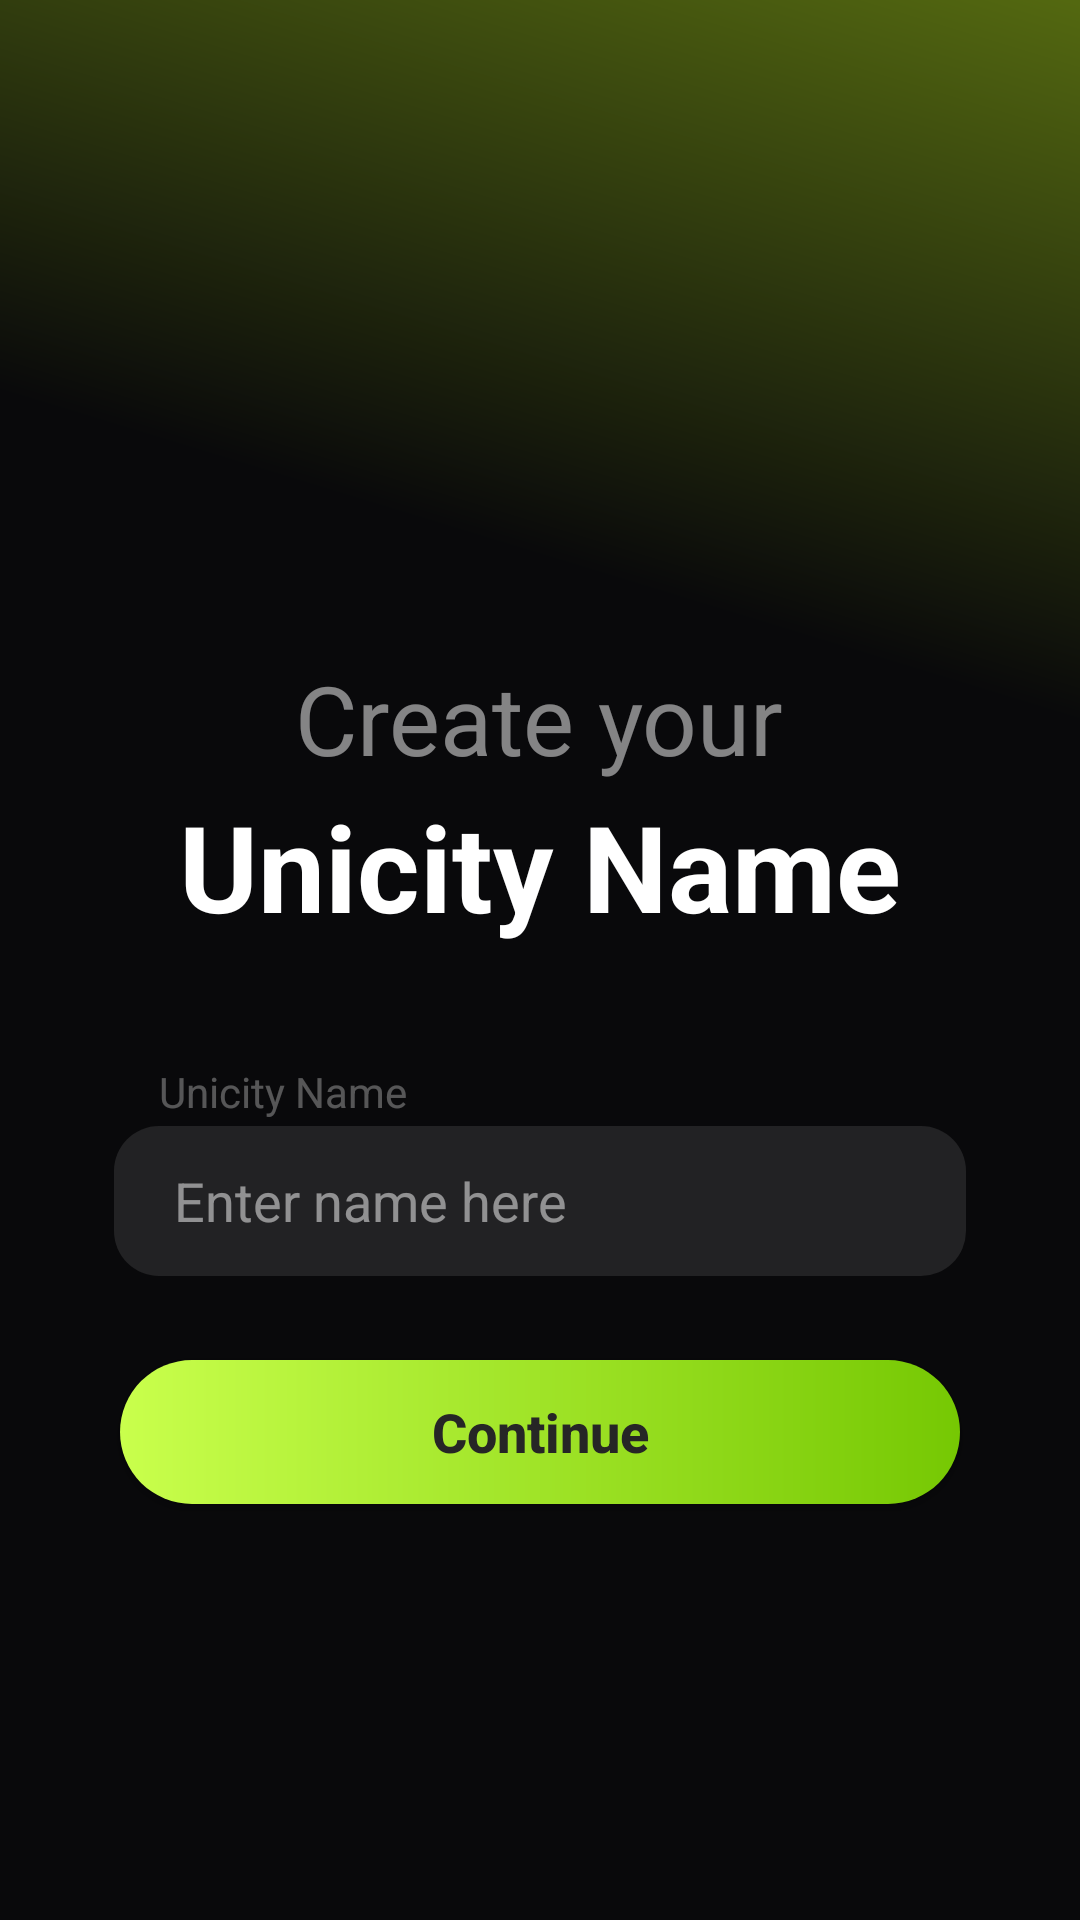

Reconstruct the res/layout file that produces this screen, plus the resources it refers to.
<!-- AndroidManifest.xml: application theme Theme.UnicityWallet -->
<!-- res/layout/activity_create_name.xml -->
<?xml version="1.0" encoding="utf-8"?>
<RelativeLayout xmlns:android="http://schemas.android.com/apk/res/android"
    android:layout_width="match_parent"
    android:layout_height="match_parent"
    android:background="@drawable/welcome_bg"
    android:padding="38dp">
    
    <TextView
        android:id="@+id/tvWelcome"
        android:layout_width="wrap_content"
        android:layout_height="wrap_content"
        android:text="Create your"
        android:textColor="#80FFFFFF"
        android:textSize="32sp"
        android:layout_centerHorizontal="true"
        android:layout_marginTop="180dp"/>

    
    <TextView
        android:id="@+id/tvAppName"
        android:layout_width="wrap_content"
        android:layout_height="wrap_content"
        android:text="Unicity Name"
        android:textColor="@android:color/white"
        android:textSize="40sp"
        android:textStyle="bold"
        android:layout_below="@id/tvWelcome"
        android:layout_centerHorizontal="true"
        android:layout_marginTop="1dp"/>

    <TextView
        android:id="@+id/tvInputLabel"
        android:layout_width="wrap_content"
        android:layout_height="wrap_content"
        android:text="Unicity Name"
        android:textColor="#50FFFFFF"
        android:textSize="14sp"
        android:layout_below="@id/tvAppName"
        android:layout_marginTop="39dp"
        android:layout_marginStart="15dp"/>

    <EditText
        android:id="@+id/etUnicityName"
        android:layout_width="match_parent"
        android:layout_height="50dp"
        android:layout_below="@id/tvAppName"
        android:layout_marginTop="60dp"
        android:hint="Enter name here"
        android:background="@drawable/et_bg"
        android:paddingHorizontal="20dp"
        android:textColor="@android:color/white"
        android:textColorHint="#80FFFFFF"
        android:inputType="textPersonName"/>

    <Button
        android:id="@+id/btnContinue"
        android:layout_width="280dp"
        android:layout_height="wrap_content"
        android:layout_below="@id/etUnicityName"
        android:layout_marginTop="28dp"
        android:background="@drawable/btn_green_rounded"
        android:text="Continue"
        android:textColor="#262626"
        android:layout_centerHorizontal="true"
        android:textStyle="bold"
        android:textAllCaps="false"
        android:textSize="18sp"/>

</RelativeLayout>
<!-- resources referenced by this layout -->
<resources>
  <!-- drawable btn_green_rounded (drawable) -->
  <?xml version="1.0" encoding="utf-8"?>
  <shape xmlns:android="http://schemas.android.com/apk/res/android" android:shape="rectangle">
      <gradient
          android:type="linear"
          android:startColor="#C9FF4C"
          android:endColor="#76C803"
          android:angle="0" />
      <corners android:radius="25dp"/>
  </shape>
  <!-- drawable et_bg (drawable) -->
  <?xml version="1.0" encoding="utf-8"?>
  <shape xmlns:android="http://schemas.android.com/apk/res/android"
      android:shape="rectangle">
      <solid android:color="#1AFFFFFF"/>
      <corners android:radius="15dp"/>
  </shape>
  <!-- drawable welcome_bg (drawable) -->
  <vector xmlns:android="http://schemas.android.com/apk/res/android"
      xmlns:aapt="http://schemas.android.com/aapt"
      android:width="360dp"
      android:height="800dp"
      android:viewportWidth="360"
      android:viewportHeight="800">
    <path
        android:pathData="M0,0h360v800h-360z">
      <aapt:attr name="android:fillColor">
        <gradient
            android:startX="-0"
            android:startY="800"
            android:endX="517"
            android:endY="-555"
            android:type="linear">
          <item android:offset="0.41" android:color="#FF09090B"/>
          <item android:offset="0.91" android:color="#FFC9FF19"/>
        </gradient>
      </aapt:attr>
    </path>
  </vector>
  <style name="Theme.UnicityWallet" parent="Theme.AppCompat.DayNight.NoActionBar" />
</resources>
